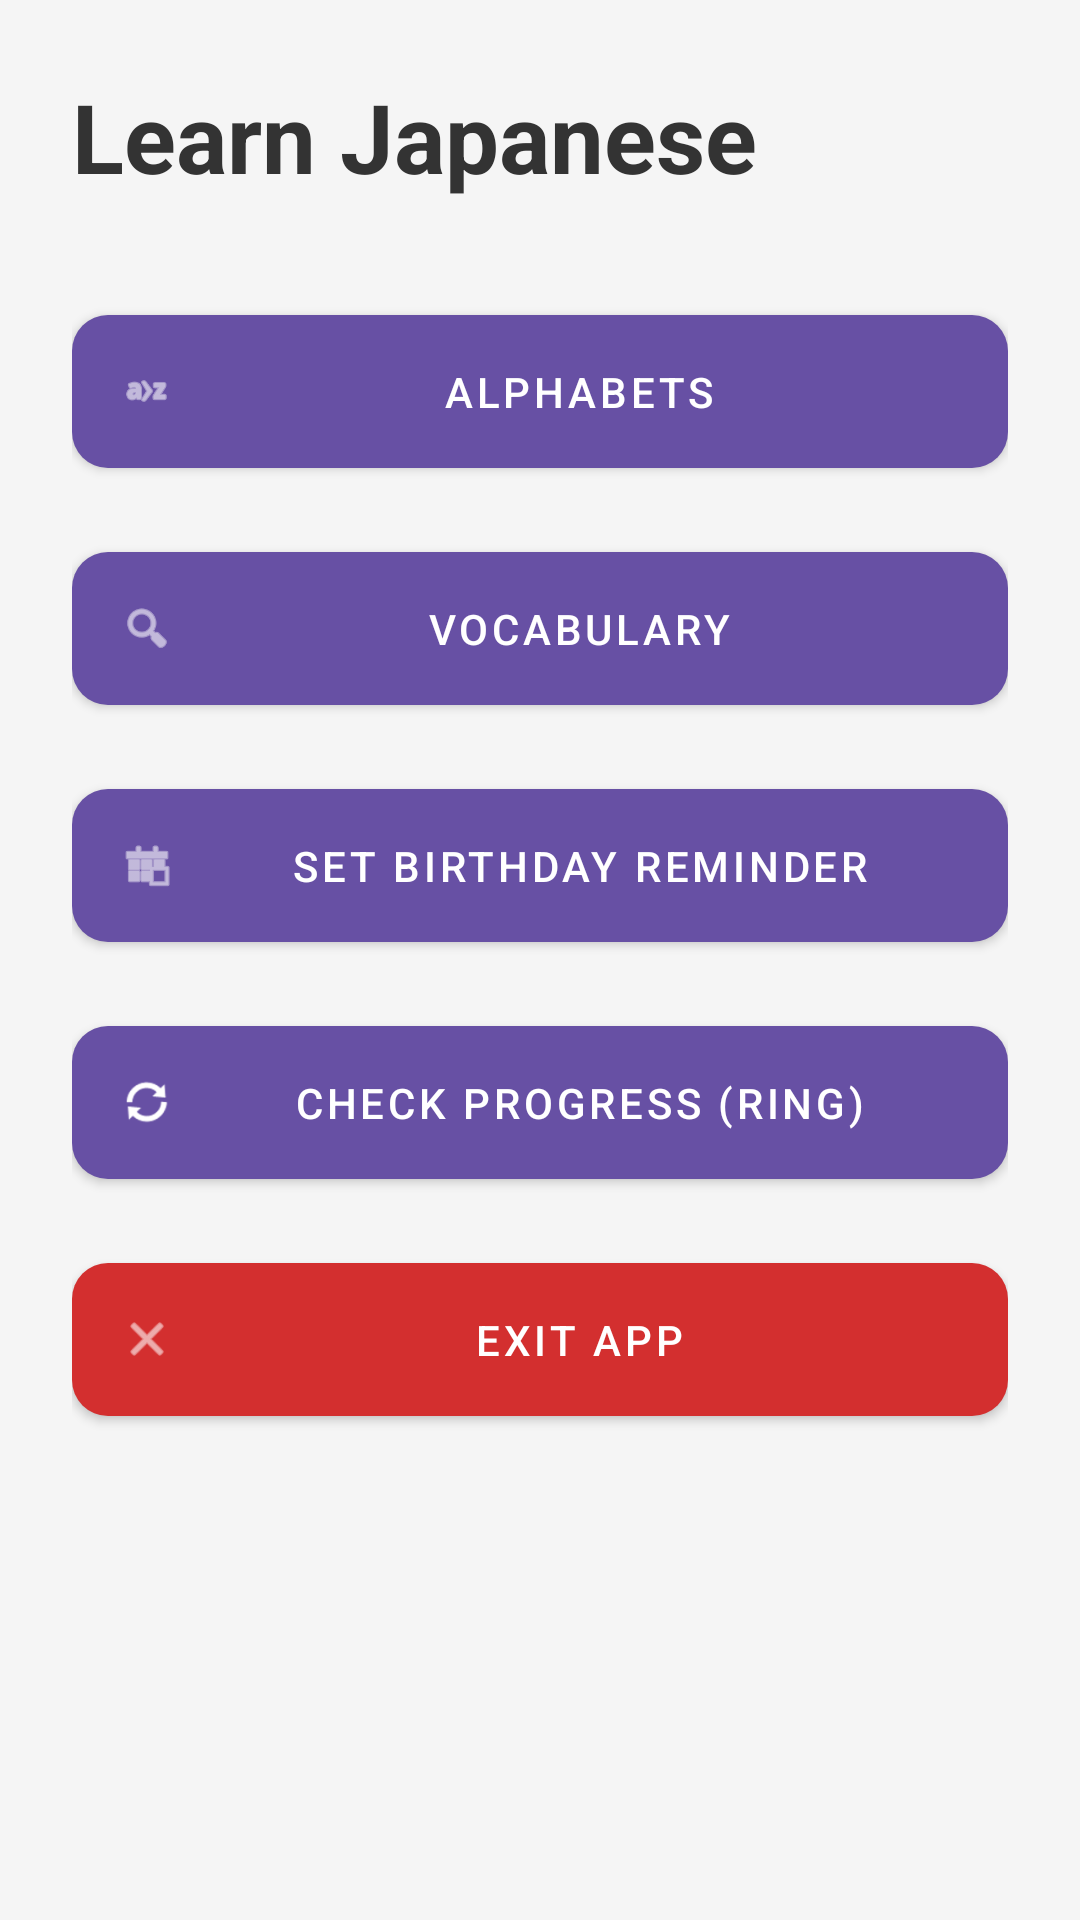

Produce the Android XML layout that renders to this screen, including the resource entries it uses.
<!-- AndroidManifest.xml: application theme Theme.LanguageLeraningApp -->
<!-- res/layout/activity_main.xml -->
<ScrollView xmlns:android="http://schemas.android.com/apk/res/android"
    xmlns:app="http://schemas.android.com/apk/res-auto"
    android:layout_width="match_parent"
    android:layout_height="match_parent"
    android:background="#F5F5F5">

    <LinearLayout
        android:layout_width="match_parent"
        android:layout_height="wrap_content"
        android:orientation="vertical"
        android:padding="24dp">

        <TextView
            android:layout_width="wrap_content"
            android:layout_height="wrap_content"
            android:text="Learn Japanese"
            android:textStyle="bold"
            android:textSize="32sp"
            android:textColor="#333333"
            android:layout_marginBottom="32dp" />

        <com.google.android.material.button.MaterialButton
            android:id="@+id/btnAlphabet"
            android:layout_width="match_parent"
            android:layout_height="wrap_content"
            android:text="Alphabets"
            android:padding="16dp"
            android:layout_marginBottom="16dp"
            app:cornerRadius="12dp"
            app:icon="@android:drawable/ic_menu_sort_alphabetically"
            style="@style/Widget.MaterialComponents.Button.Icon"/>

        <com.google.android.material.button.MaterialButton
            android:id="@+id/btnVocab"
            android:layout_width="match_parent"
            android:layout_height="wrap_content"
            android:text="Vocabulary"
            android:padding="16dp"
            android:layout_marginBottom="16dp"
            app:cornerRadius="12dp"
            app:icon="@android:drawable/ic_menu_search"
            style="@style/Widget.MaterialComponents.Button.Icon"/>

        <com.google.android.material.button.MaterialButton
            android:id="@+id/btnBirthday"
            android:layout_width="match_parent"
            android:layout_height="wrap_content"
            android:text="Set Birthday Reminder"
            android:padding="16dp"
            android:layout_marginBottom="16dp"
            app:cornerRadius="12dp"
            app:icon="@android:drawable/ic_menu_today"
            style="@style/Widget.MaterialComponents.Button.Icon"/>

        <com.google.android.material.button.MaterialButton
            android:id="@+id/btnShowProgress"
            android:layout_width="match_parent"
            android:layout_height="wrap_content"
            android:text="Check Progress (Ring)"
            android:padding="16dp"
            android:layout_marginBottom="16dp"
            app:cornerRadius="12dp"
            app:icon="@android:drawable/ic_popup_sync"
            style="@style/Widget.MaterialComponents.Button.Icon"/>

        <ProgressBar
            android:id="@+id/progressBar"
            android:layout_width="wrap_content"
            android:layout_height="wrap_content"
            android:layout_gravity="center"
            android:visibility="gone"
            android:layout_marginBottom="16dp" />

        <com.google.android.material.button.MaterialButton
            android:id="@+id/btnExit"
            android:layout_width="match_parent"
            android:layout_height="wrap_content"
            android:text="Exit App"
            android:padding="16dp"
            app:cornerRadius="12dp"
            app:icon="@android:drawable/ic_menu_close_clear_cancel"
            style="@style/Widget.MaterialComponents.Button.Icon"
            app:backgroundTint="#D32F2F"/>

    </LinearLayout>
</ScrollView>
<!-- resources referenced by this layout -->
<resources>
  <style name="Theme.LanguageLeraningApp" parent="Base.Theme.LanguageLeraningApp" />
  <style name="Base.Theme.LanguageLeraningApp" parent="Theme.Material3.DayNight.NoActionBar">
          
          
      </style>
</resources>
